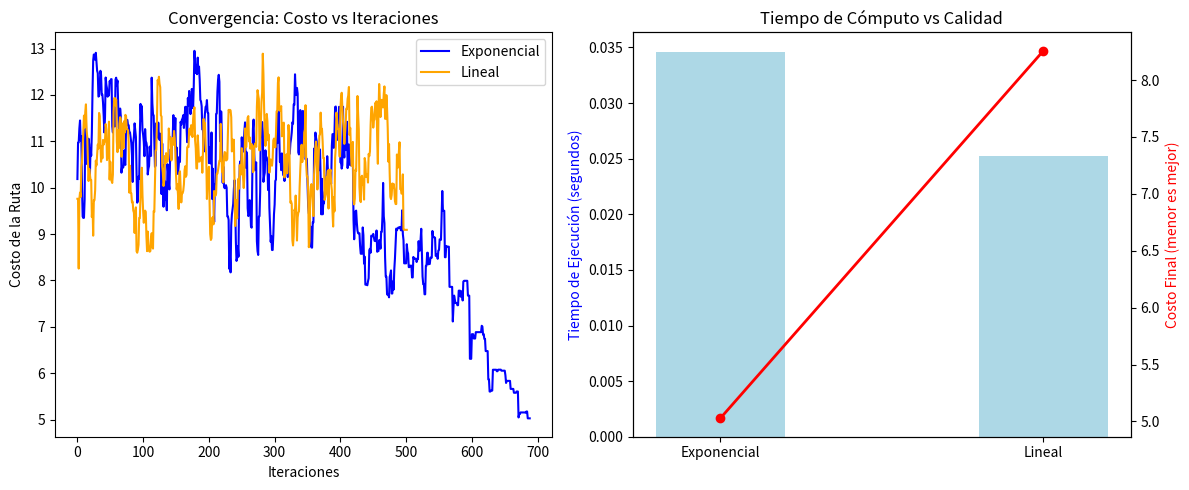

This figure's Python source:
import numpy as np
import matplotlib.pyplot as plt
import time
import math

N_CIUDADES = 20
np.random.seed(42)
coords = np.random.rand(N_CIUDADES, 2)
dist_matrix = np.sqrt(np.sum((coords[:, np.newaxis] - coords) ** 2, axis=2))

def costo_ruta(ruta):
    return sum(dist_matrix[ruta[i], ruta[(i + 1) % N_CIUDADES]] for i in range(N_CIUDADES))

def simulated_annealing(temp_inicial, temp_final, enfriamiento_tipo, alpha, max_iter):
    ruta_actual = np.random.permutation(N_CIUDADES).tolist()
    mejor_ruta = ruta_actual.copy()
    costo_actual = costo_ruta(ruta_actual)
    mejor_costo = costo_actual
    
    T = temp_inicial
    historial_costos = [costo_actual]
    start_time = time.time()
    
    for iteracion in range(max_iter):
        if T <= temp_final:
            break
            
        i, j = sorted(np.random.choice(range(N_CIUDADES), 2, replace=False))
        if j - i == 1: continue
        ruta_vecina = ruta_actual[:i] + ruta_actual[i:j][::-1] + ruta_actual[j:]
        costo_vecino = costo_ruta(ruta_vecina)
        
        delta_costo = costo_vecino - costo_actual
        if delta_costo < 0 or np.random.rand() < math.exp(-delta_costo / T):
            ruta_actual = ruta_vecina
            costo_actual = costo_vecino
            if costo_actual < mejor_costo:
                mejor_costo = costo_actual
                
        historial_costos.append(costo_actual)
        
        if enfriamiento_tipo == 'exponencial':
            T *= alpha
        elif enfriamiento_tipo == 'lineal':
            T -= alpha
            
    tiempo_exec = time.time() - start_time
    return historial_costos, mejor_costo, tiempo_exec

T0 = 100
Tf = 0.1
max_iteraciones = 1500

hist_exp, costo_exp, tiempo_exp = simulated_annealing(T0, Tf, 'exponencial', 0.99, max_iteraciones)

alpha_lin = (T0 - Tf) / 500
hist_lin, costo_lin, tiempo_lin = simulated_annealing(T0, Tf, 'lineal', alpha_lin, max_iteraciones)

fig, (ax1, ax2) = plt.subplots(1, 2, figsize=(12, 5))

ax1.plot(hist_exp, label='Exponencial', color='blue')
ax1.plot(hist_lin, label='Lineal', color='orange')
ax1.set_title('Convergencia: Costo vs Iteraciones')
ax1.set_xlabel('Iteraciones')
ax1.set_ylabel('Costo de la Ruta')
ax1.legend()

ax2_2 = ax2.twinx()
ax2.bar([0, 1], [tiempo_exp, tiempo_lin], width=0.4, color='lightblue', label='Tiempo (s)')
ax2_2.plot([0, 1], [costo_exp, costo_lin], color='red', marker='o', linewidth=2, label='Costo Final')

ax2.set_xticks([0, 1])
ax2.set_xticklabels(['Exponencial', 'Lineal'])
ax2.set_ylabel('Tiempo de Ejecución (segundos)', color='blue')
ax2_2.set_ylabel('Costo Final (menor es mejor)', color='red')
ax2.set_title('Tiempo de Cómputo vs Calidad')

plt.tight_layout()
plt.show()
